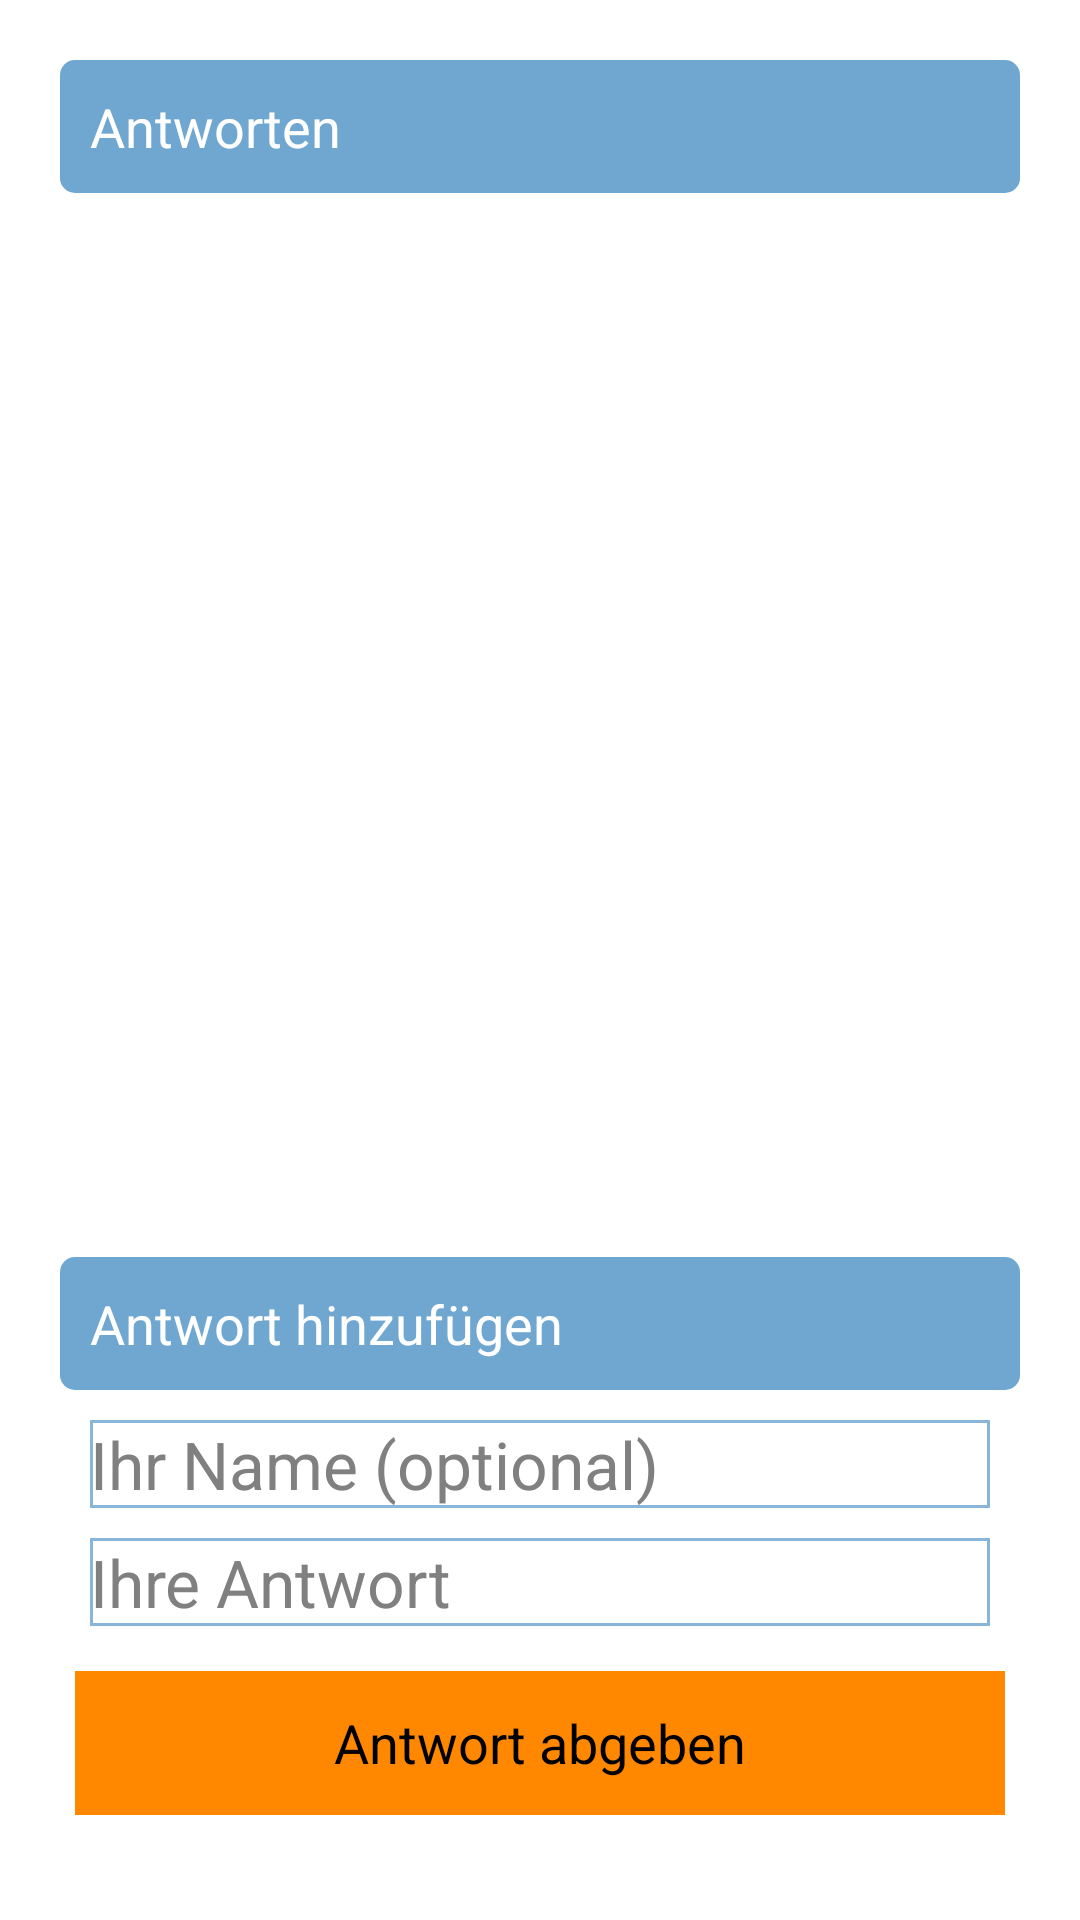

Here is an Android app screen rendered from its layout file. Give the layout XML and the strings, colors and styles it references.
<!-- AndroidManifest.xml: application theme Theme.Risikoustheme -->
<!-- res/layout/fragment_answers.xml -->
<?xml version="1.0" encoding="utf-8"?>
<FrameLayout
    xmlns:android="http://schemas.android.com/apk/res/android"
    android:layout_width="match_parent"
    android:layout_height="match_parent"
    android:fillViewport="true"
    android:id="@+id/answerLayout">

    <RelativeLayout
        android:layout_width="match_parent"
        android:layout_height="match_parent">

        <LinearLayout
            style="@style/QuestionnaireLayout"
            android:layout_width="match_parent"
            android:layout_height="wrap_content"
            android:layout_alignParentTop="true"
            android:layout_above="@+id/newAnswerLayout">

            <TextView
                style="@style/QuestionnaireCaptions"
                android:text="@string/answer"/>

            <ListView
                android:layout_width="match_parent"
                android:layout_height="match_parent"
                android:id="@+id/answerView"/>
        </LinearLayout>

        <LinearLayout
            style="@style/QuestionnaireLayout"
            android:layout_width="match_parent"
            android:layout_height="wrap_content"
            android:layout_alignParentBottom="true"
            android:id="@+id/newAnswerLayout">

            <TextView
                style="@style/QuestionnaireCaptions"
                android:text="@string/addAnswer"
                android:id="@+id/newAnswerCaption"/>

            <EditText
                style="@style/QuestionnaireEdits"
                android:id="@+id/answerAuthor"
                android:inputType="text"
                android:hint="@string/commentAuthor"
                android:layout_marginBottom="10dp"/>

            <EditText
                style="@style/QuestionnaireEdits"
                android:id="@+id/answerText"
                android:inputType="textMultiLine"
                android:hint="@string/answerHint" />

            <Button
                android:layout_width="match_parent"
                android:layout_height="match_parent"
                android:text="@string/addAnswerButtonText"
                android:layout_margin="15dp"
                android:background="@android:color/holo_orange_dark"
                android:id="@+id/sendAnswerButton"/>
        </LinearLayout>
    </RelativeLayout>
</FrameLayout>
<!-- resources referenced by this layout -->
<resources>
  <string name="addAnswer">Antwort hinzufügen</string>
  <string name="addAnswerButtonText">Antwort abgeben</string>
  <string name="answer">Antworten</string>
  <string name="answerHint">Ihre Antwort</string>
  <string name="commentAuthor">Ihr Name (optional)</string>
  <style name="QuestionnaireCaptions" parent="@android:style/TextAppearance.Medium">
          <item name="android:layout_width">fill_parent</item>
          <item name="android:layout_height">wrap_content</item>
          <item name="android:typeface">sans</item>
          <item name="android:textAppearance">?android:attr/textAppearanceMedium</item>
          <item name="android:background">@drawable/rounded_corners_tv</item>
          <item name="android:textColor">#fff</item>
          <item name="android:layout_margin">10dp</item>
          <item name="android:layout_centerHorizontal">true</item>
          <item name="android:padding">10dp</item>
      </style>
  <style name="QuestionnaireLayout" parent="@android:style/TextAppearance.Medium">
          <item name="android:layout_width">fill_parent</item>
          <item name="android:layout_height">fill_parent</item>
          <item name="android:background">@drawable/rounded_corners</item>
          <item name="android:orientation">vertical</item>
          <item name="android:layout_margin">10dp</item>
          <item name="android:paddingBottom">10dp</item>
          <item name="android:baselineAligned">false</item>
      </style>
  <style name="Theme.Risikoustheme" parent="@android:style/Theme.Holo.Light">
          <item name="android:actionBarStyle">@style/ActionBar.Solid.Risikoustheme</item>
          <item name="android:windowContentOverlay">@null</item>
      </style>
  <!-- drawable rounded_corners_tv (drawable) -->
  <?xml version="1.0" encoding="utf-8"?>
  <shape xmlns:android="http://schemas.android.com/apk/res/android"
  android:shape="rectangle" android:padding="1dp">
  <solid android:color="#6FA7D1"/>
  <corners
      android:bottomRightRadius="5dp"
      android:bottomLeftRadius="5dp"
      android:topLeftRadius="5dp"
      android:topRightRadius="5dp"/>
      <shape><corners></corners></shape>
  </shape>
  <!-- drawable backwithborder (drawable) -->
  <?xml version="1.0" encoding="utf-8"?>
  <shape xmlns:android="http://schemas.android.com/apk/res/android"
      android:shape="rectangle">
      <solid android:color="#fff" />
      <stroke android:width="1dip" android:color="#87B6D9" />
  </shape>
  <dimen name="leftMarginQuestionnaire">20dp</dimen>
  <!-- drawable rounded_corners (drawable) -->
  <?xml version="1.0" encoding="utf-8"?>
  <shape xmlns:android="http://schemas.android.com/apk/res/android"
      android:shape="rectangle" android:padding="10dp">
      <solid android:color="#ffffff"/>
      <corners
          android:bottomRightRadius="15dp"
          android:bottomLeftRadius="15dp"
          android:topLeftRadius="15dp"
          android:topRightRadius="15dp"/>
  </shape>
  <style name="ActionBar.Solid.Risikoustheme" parent="@android:style/Widget.Holo.Light.ActionBar.Solid">
          <item name="android:background">#edf3f8</item>
          <item name="android:backgroundStacked">@drawable/ab_stacked_solid</item>
          <item name="android:backgroundSplit">@drawable/ab_bottom_solid</item>
          <item name="android:displayOptions">showHome|homeAsUp|showTitle</item>
          <item name="displayOptions">showHome|homeAsUp|showTitle</item>
          <item name="android:icon">@android:color/transparent</item>
      </style>
</resources>
